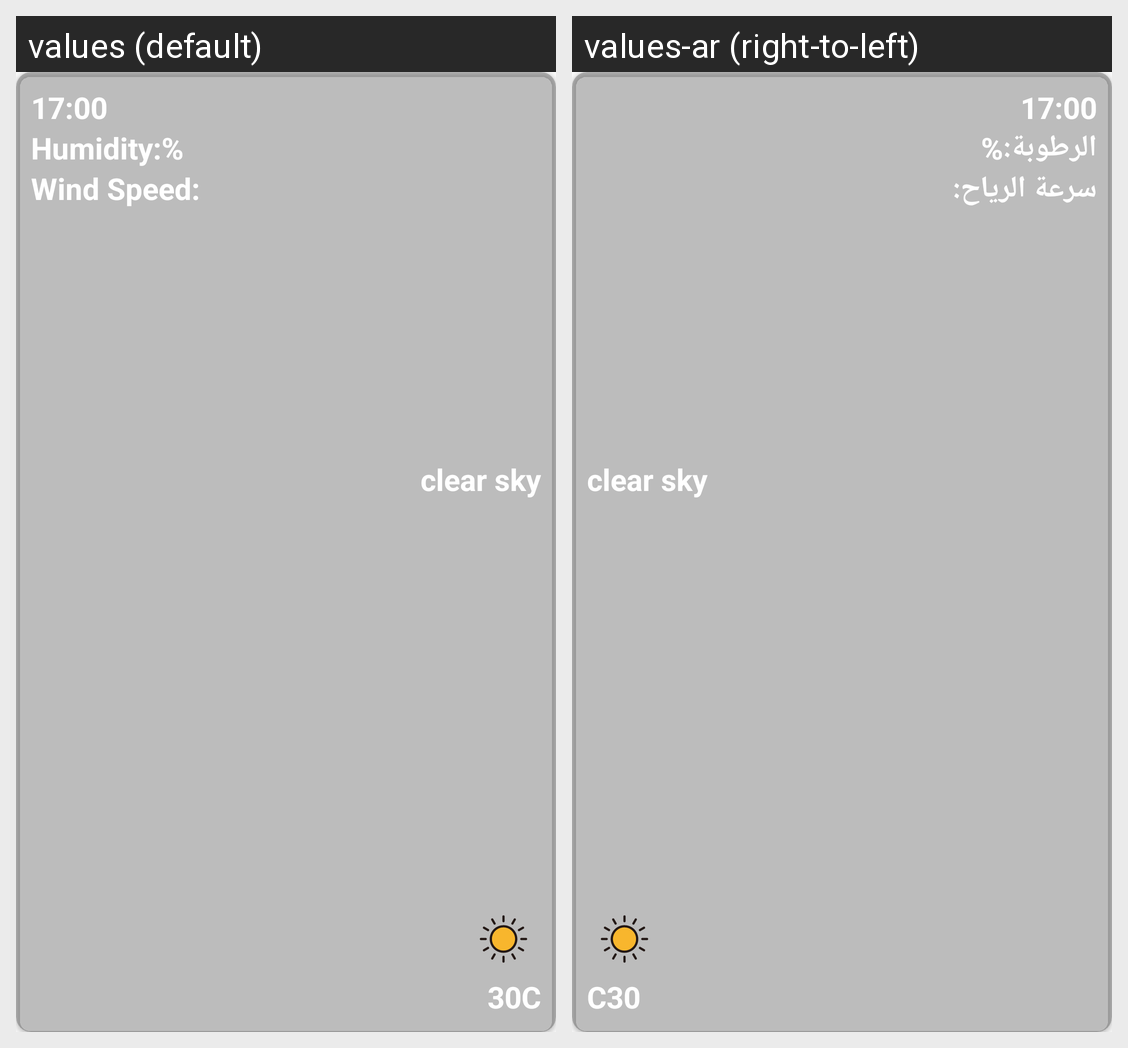

The Android screen above is rendered under two locales of the same app. Produce the string resources it draws, with the default and per-locale values.
Android screen res/layout/hour_item.xml rendered under 2 locales, left to right: values (default), values-ar (right-to-left). Device: Nexus 5 (rendered at 1080×1920; each locale shown at half size, 540×960, under a caption strip naming it); theme Theme.WeatherForecast.
Strings drawn on this screen, with the default value and each locale's value (text and hints the layout hard-codes, and strings that could not be matched under every locale, appear in the picture but are not listed):

humidity
  values: Humidity:
  values-ar: الرطوبة:

wind_speed
  values: Wind Speed:
  values-ar: سرعة الرياح:
